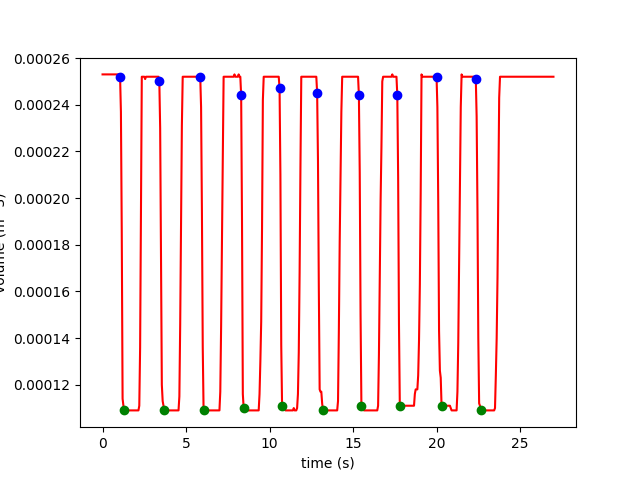

Values plotted in this chart, from the file beside it:
Time (s) Auto, Volume (m³) Run #5
0, 2.53E-04
0.05, 2.53E-04
0.1, 2.53E-04
0.15, 2.53E-04
0.2, 2.53E-04
0.25, 2.53E-04
0.3, 2.53E-04
0.35, 2.53E-04
0.4, 2.53E-04
0.45, 2.53E-04
0.5, 2.53E-04
0.55, 2.53E-04
0.6, 2.53E-04
0.65, 2.53E-04
0.7, 2.53E-04
0.75, 2.53E-04
0.8, 2.53E-04
0.85, 2.53E-04
0.9, 2.53E-04
0.95, 2.53E-04
1, 2.53E-04
1.05, 2.52E-04
1.1, 2.37E-04
1.15, 1.86E-04
1.2, 1.14E-04
1.25, 1.11E-04
1.3, 1.09E-04
1.35, 1.09E-04
1.4, 1.09E-04
1.45, 1.09E-04
1.5, 1.09E-04
1.55, 1.09E-04
1.6, 1.09E-04
1.65, 1.09E-04
1.7, 1.09E-04
1.75, 1.09E-04
1.8, 1.09E-04
1.85, 1.09E-04
1.9, 1.09E-04
1.95, 1.09E-04
2, 1.09E-04
2.05, 1.09E-04
2.1, 1.09E-04
2.15, 1.09E-04
2.2, 1.11E-04
2.25, 1.36E-04
2.3, 1.96E-04
2.35, 2.52E-04
2.4, 2.52E-04
2.45, 2.52E-04
2.5, 2.52E-04
2.55, 2.51E-04
2.6, 2.52E-04
2.65, 2.52E-04
2.7, 2.52E-04
2.75, 2.52E-04
2.8, 2.52E-04
2.85, 2.52E-04
2.9, 2.52E-04
2.95, 2.52E-04
... 481 more rows
